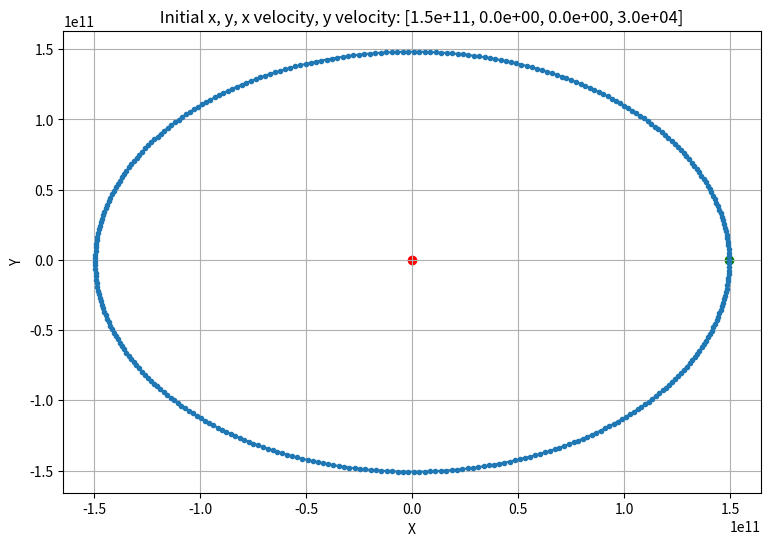
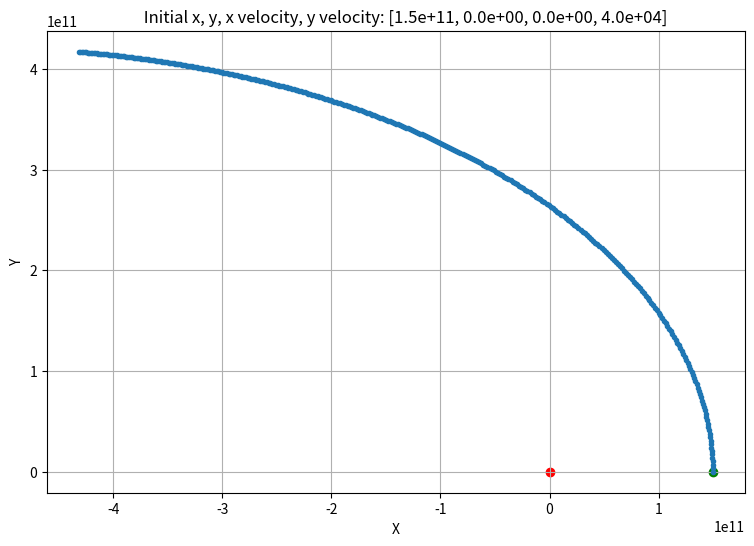
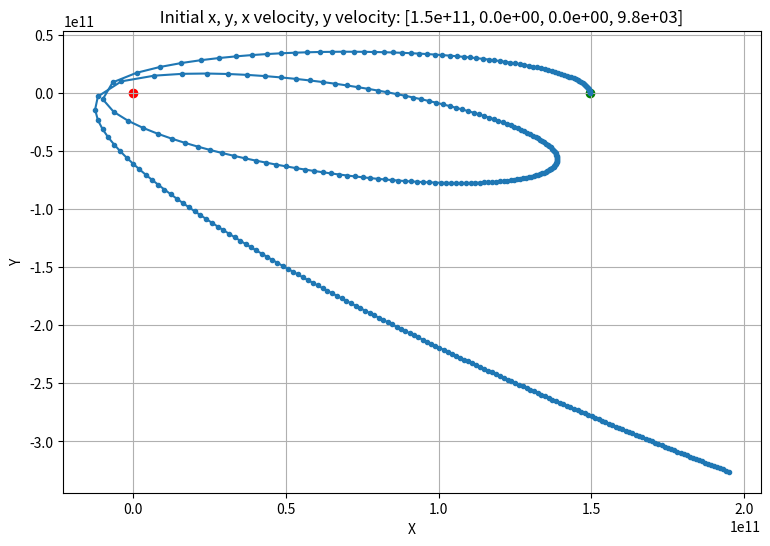

These charts were generated, in order, by the following Python code:
import numpy as np
import matplotlib.pyplot as plt
G = 6.67430e-11  # gravitations konstant 
M = 1.989e30    # mass of sun kg
m = 5.97e24 # mass of earth

x_0 = 1.496e11 # orbital radius m
y_0 = 0
vx_0 = 0
vy_0 = 2.978e4 # orbit velocity m/s
time_step = 60*60*24

def ode_func(X):
    x,y,vx,vy = X
    r = np.sqrt(x**2+y**2)
    vx_prime = -x*G*M/r**3
    vy_prime = -y*G*M/r**3
    # x_prime = vx 
    # y_prime = vy 
    x_prime = vx + time_step*vx_prime
    y_prime = vy + time_step*vy_prime
    return np.array([x_prime,y_prime,vx_prime,vy_prime])

def euler(X0):
    X = X0
    x_values = []
    y_values = []
    vx_values = []
    vy_values = []
    n = 365*int(60*60*24/time_step) # days in a year
    for i in range(n):
        x_values.append(X[0])
        y_values.append(X[1])
        vx_values.append(X[2])
        vy_values.append(X[3])
        # X[2]+=time_step*ode_func(X)[2]
        # X[3]+=time_step*ode_func(X)[3]
        # X[0]+=time_step*ode_func(X)[0]
        # X[1]+=time_step*ode_func(X)[1]
        X += time_step*ode_func(X )
    return [vx_values,vy_values,x_values,y_values]

def plot_orbit(x_values, y_values, X0):
    x_0,y_0,vx_0,vy_0 = X0
    fig, ax = plt.subplots(figsize=(9,6))
    plt.scatter([x_0], [y_0], color="green", marker="o", label="Initial point")
    plt.scatter([0], [0], color="red", marker="o", label="Sun")
    ax.plot(x_values, y_values, '.-', label='Position')
    
    def add_arrows():
        skip_val = 10
        for i in range(len(x_values)-skip_val):
            if i%skip_val!=0:
                continue
            ax.annotate('', xy=(x_values[skip_val+i], y_values[skip_val+i]), xytext=(x_values[i], y_values[i]), arrowprops=dict(arrowstyle='->', lw=2))
    # add_arrows()
    ax.set_xlabel('X')
    ax.set_ylabel('Y')
    def format_scientific(num):
        return f"{num:.1e}"
    title = ax.set_title(f'     Initial x, y, x velocity, y velocity: [{format_scientific(x_0)}, {format_scientific(y_0)}, {format_scientific(vx_0)}, {format_scientific(vy_0)}]')
    title.set_position([0.5, 1.30]) 
    plt.grid(True)

def plot_different_inital_values():
    x_0 = 1.496e11 
    y_0 = 0
    vx_0 = 0
    vy_0 = 2.978e4 # orbit velocity /s

    X0 = [x_0,y_0,vx_0,vy_0]
    vx_values,vy_values,x_values,y_values = euler(X0)
    plot_orbit(x_values,y_values,X0)

    X0 = [x_0,y_0,vx_0,vy_0+1e4]
    vx_values,vy_values,x_values,y_values = euler(X0)
    plot_orbit(x_values,y_values,X0)

    X0 = [x_0,y_0,vx_0,vy_0-2e4]
    vx_values,vy_values,x_values,y_values = euler(X0)
    plot_orbit(x_values,y_values,X0)

    plt.show()

def plot_energy():
    x_0 = 1.496e11 # orbital radius m
    y_0 = 0
    vx_0 = 0
    vy_0 = 2.978e4-1e4 # orbit velocity m/s
    X0 = [x_0,y_0,vx_0,vy_0]
    x_values, y_values, vx_values, vy_values = euler(X0)
    def energy(x, y, vx, vy):
        r = np.sqrt(x**2+y**2)
        T = m*(vx**2 + vy**2)/2
        U = -G*M*m / r
        return T + U
    energy_vals = []
    for i in range(len(x_values)):
        energi = energy(x_values[i],y_values[i],vx_values[i],vy_values[i])
        energy_vals.append(energi)
    time = list(range(len(x_values)))
    fig, ax = plt.subplots(figsize=(9,6))
    plt.plot(time,energy_vals)
    ax.set_title("Total energi över tiden")
    ax.set_xlabel('t  (dagar)')
    ax.set_ylabel('E(t)  (Joules)')
    plt.show()
# plot_energy()
plot_different_inital_values()
